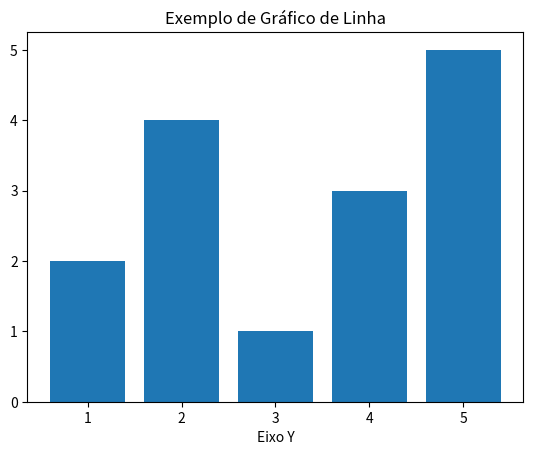

Generate this figure with matplotlib:
import matplotlib.pyplot as plt

#dados
x = [1,2,3,4,5]
y = [2,4,1,3,5]

#criar um grafico de linha
plt.bar(x,y)

#adicionar eixos
plt.xlabel('Eixo X')
plt.xlabel('Eixo Y')

#adicionar um titulo ao grafico
plt.title('Exemplo de Gráfico de Linha')

#mostrar o gráfico
plt.show